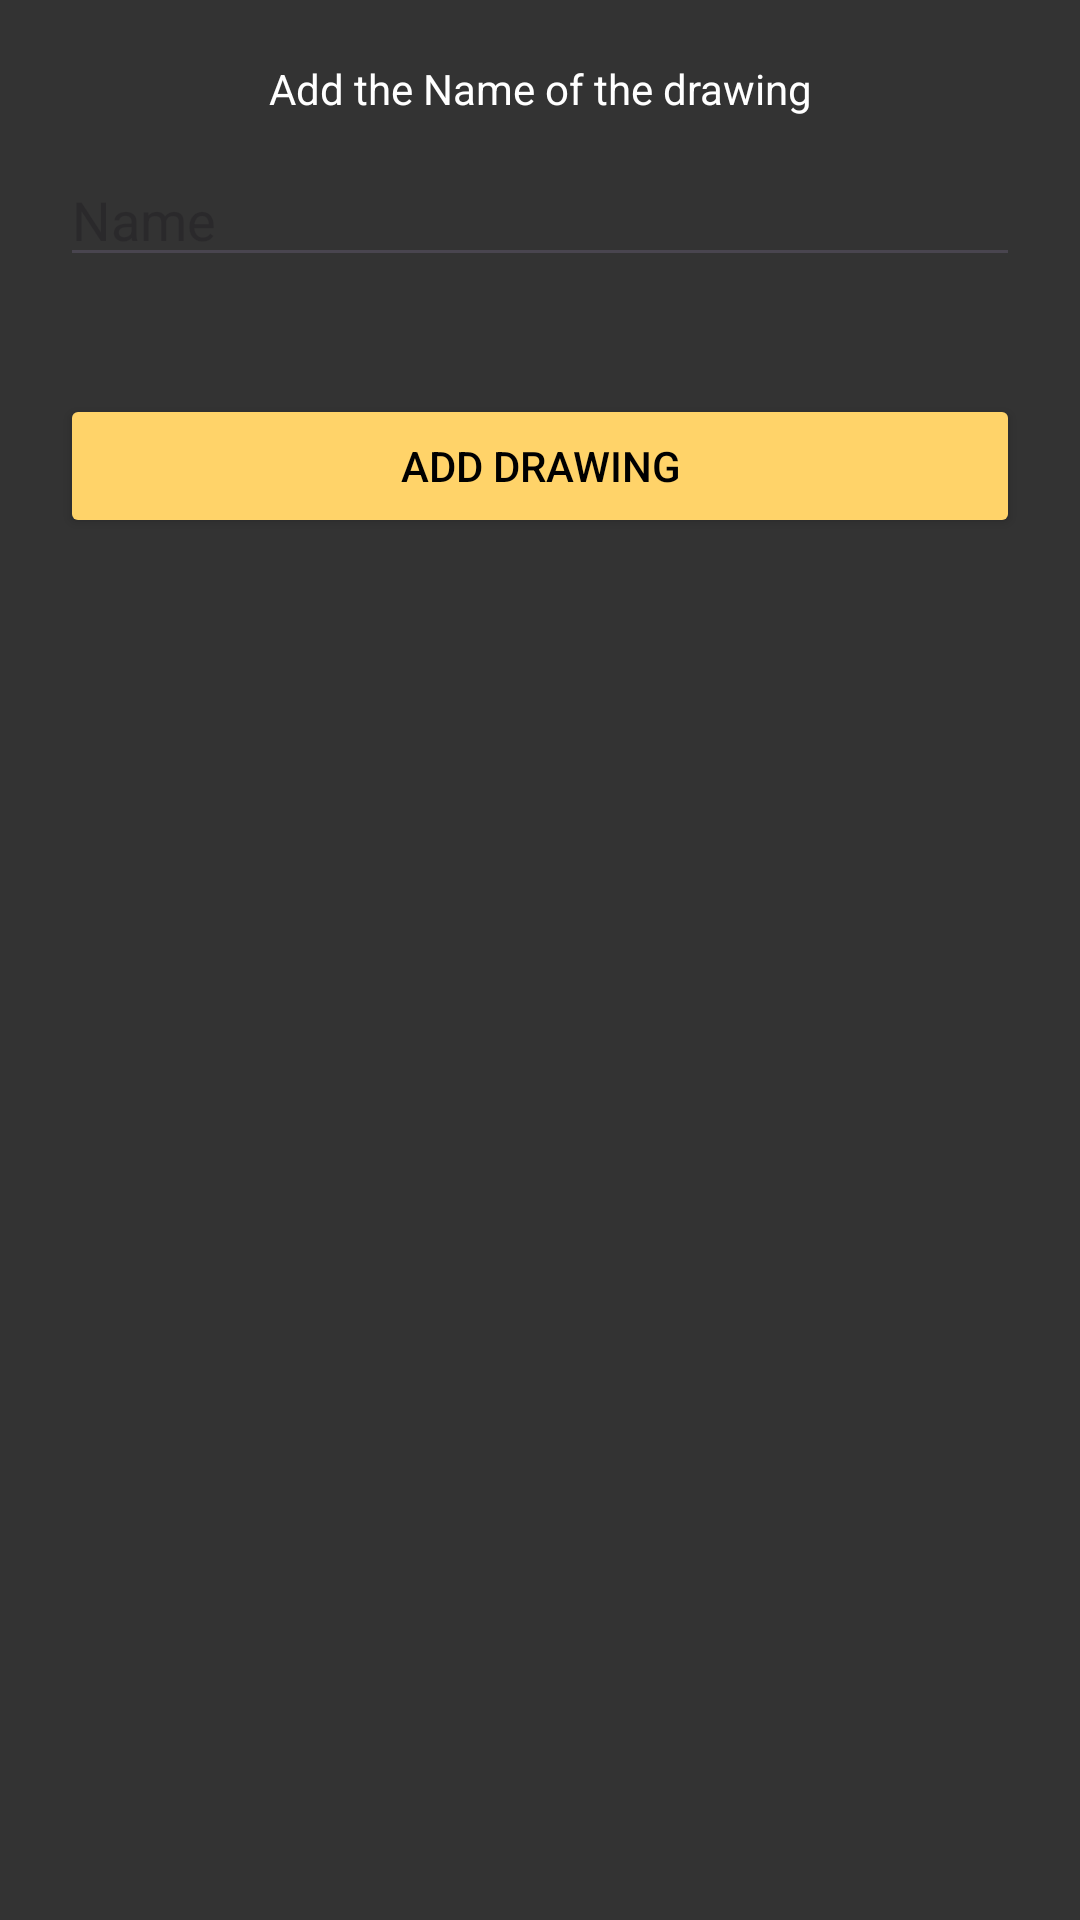

The Android layout XML behind this screen, and the referenced resources:
<!-- AndroidManifest.xml: application theme Theme.DiscussOnDrawingApp -->
<!-- res/layout/dialog_drawing_name.xml -->
<?xml version="1.0" encoding="utf-8"?>
<LinearLayout xmlns:android="http://schemas.android.com/apk/res/android"
    android:layout_width="match_parent"
    android:layout_height="wrap_content"
    android:padding="20dp"
    android:orientation="vertical"
    android:background="#333">

    <TextView
        android:layout_width="match_parent"
        android:layout_height="wrap_content"
        android:text="Add the Name of the drawing"
        android:textAlignment="center"
        android:textColor="#fff" />

    <EditText
        android:id="@+id/drawingNameEt"
        android:layout_width="match_parent"
        android:layout_height="wrap_content"
        android:layout_marginTop="12dp"
        android:hint="Name"
        android:textColor="#fff"
        android:inputType="textPersonName" />
    <TextView
        android:id="@+id/markerError"
        android:layout_width="match_parent"
        android:layout_height="wrap_content"
        android:text=""
        android:textAlignment="textStart"
        android:textColor="#ff0000" />


    <Button
        android:id="@+id/addDrawingBtn"
        android:layout_width="match_parent"
        android:layout_height="wrap_content"
        android:layout_marginTop="20dp"
        android:text="Add Drawing"
        android:textColor="#000"
        android:backgroundTint="#FFD369"/>
</LinearLayout>
<!-- resources referenced by this layout -->
<resources>
  <style name="Theme.DiscussOnDrawingApp" parent="Theme.Material3.DayNight.NoActionBar">
          
          <item name="colorPrimary">@color/purple_500</item>
          <item name="colorPrimaryVariant">@color/purple_700</item>
          <item name="colorOnPrimary">@color/white</item>
          
          <item name="colorSecondary">@color/teal_200</item>
          <item name="colorSecondaryVariant">@color/teal_700</item>
          <item name="colorOnSecondary">@color/black</item>
          
          <item name="android:statusBarColor">?attr/colorPrimaryVariant</item>
          
      </style>
  <color name="purple_500">#191919</color>
  <color name="purple_700">#191919</color>
  <color name="white">#FFFFFFFF</color>
  <color name="teal_200">#FF03DAC5</color>
  <color name="teal_700">#FF018786</color>
  <color name="black">#FF000000</color>
</resources>
